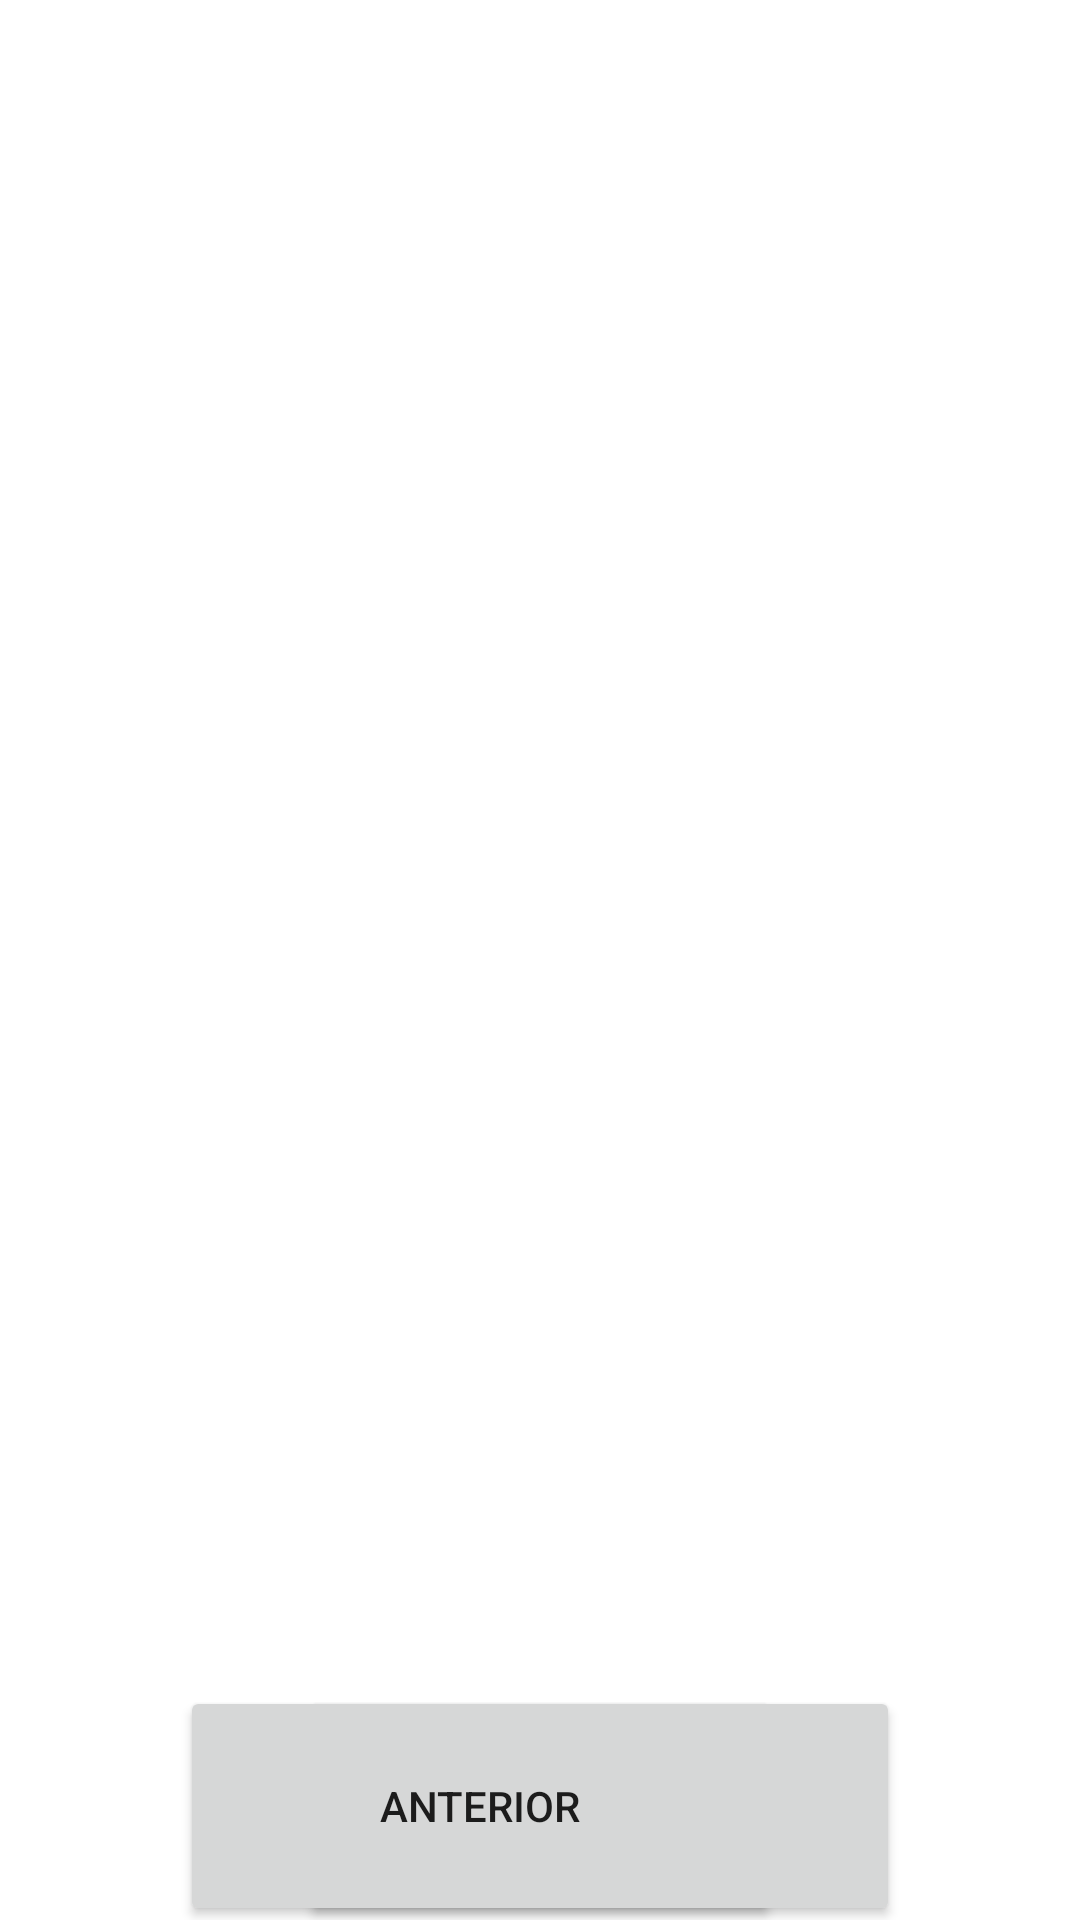

Produce the Android XML layout that renders to this screen, including the resource entries it uses.
<!-- AndroidManifest.xml: application theme Theme.AppCorretor -->
<!-- res/layout/activity_adc_imagem.xml -->
<?xml version="1.0" encoding="utf-8"?>
<RelativeLayout xmlns:android="http://schemas.android.com/apk/res/android"
    xmlns:app="http://schemas.android.com/apk/res-auto"
    xmlns:tools="http://schemas.android.com/tools"
    android:layout_width="match_parent"
    android:layout_height="match_parent"
    tools:context=".AdcImagem">

    <androidx.constraintlayout.widget.ConstraintLayout
        android:layout_width="match_parent"
        android:layout_height="match_parent">

        <ImageSwitcher
            android:id="@+id/imageIs"
            android:layout_width="match_parent"
            android:layout_height="550dp"
            app:layout_constraintEnd_toEndOf="parent"
            app:layout_constraintStart_toStartOf="parent"
            app:layout_constraintTop_toTopOf="parent" />

        <Button
            android:id="@+id/nextBtn"
            android:layout_width="200dp"
            android:layout_height="80dp"
            android:layout_marginTop="12dp"
            android:layout_marginEnd="60dp"
            android:text="Próxima"
            app:layout_constraintEnd_toEndOf="parent"
            app:layout_constraintTop_toBottomOf="@+id/imageIs" />

        <Button
            android:id="@+id/pickImagesBtn"
            android:layout_width="200dp"
            android:layout_height="80dp"
            android:layout_marginStart="128dp"
            android:layout_marginTop="12dp"
            android:text="Selecionar"
            app:layout_constraintStart_toEndOf="@+id/previousBtn"
            app:layout_constraintTop_toBottomOf="@+id/imageIs" />

        <Button
            android:id="@+id/previousBtn"
            android:layout_width="200dp"
            android:layout_height="80dp"
            android:layout_below="@id/imageIs"
            android:layout_marginStart="60dp"
            android:layout_marginTop="12dp"
            android:text="Anterior"
            app:layout_constraintStart_toStartOf="parent"
            app:layout_constraintTop_toBottomOf="@+id/imageIs" />

        <Button
            android:id="@+id/saveBtn"
            android:layout_width="200dp"
            android:layout_height="80dp"
            android:layout_marginTop="12dp"
            android:layout_marginEnd="128dp"
            android:text="Salvar Imagens"
            app:layout_constraintEnd_toStartOf="@+id/nextBtn"
            app:layout_constraintTop_toBottomOf="@+id/imageIs" />

        <ImageButton
            android:id="@+id/deleteBtn"
            android:layout_width="80dp"
            android:layout_height="80dp"
            android:layout_marginTop="12dp"
            app:layout_constraintEnd_toStartOf="@+id/saveBtn"
            app:layout_constraintHorizontal_bias="0.5"
            app:layout_constraintStart_toEndOf="@+id/pickImagesBtn"
            app:layout_constraintTop_toBottomOf="@+id/imageIs"
            app:srcCompat="@android:drawable/ic_menu_delete"
            tools:ignore="SpeakableTextPresentCheck" />

    </androidx.constraintlayout.widget.ConstraintLayout>
</RelativeLayout>
<!-- resources referenced by this layout -->
<resources>
  <style name="Theme.AppCorretor" parent="Theme.MaterialComponents.DayNight.DarkActionBar">
          
          <item name="colorPrimary">@color/purple_500</item>
          <item name="colorPrimaryVariant">@color/purple_700</item>
          <item name="colorOnPrimary">@color/white</item>
          
          <item name="colorSecondary">@color/teal_200</item>
          <item name="colorSecondaryVariant">@color/teal_700</item>
          <item name="colorOnSecondary">@color/black</item>
          
          <item name="android:statusBarColor" tools:targetApi="l">?attr/colorPrimaryVariant</item>
          
      </style>
  <color name="purple_500">#601010</color>
  <color name="purple_700">#601010</color>
  <color name="white">#FFFFFFFF</color>
  <color name="teal_200">#FF03DAC5</color>
  <color name="teal_700">#FF018786</color>
  <color name="black">#FFFFFF</color>
</resources>
